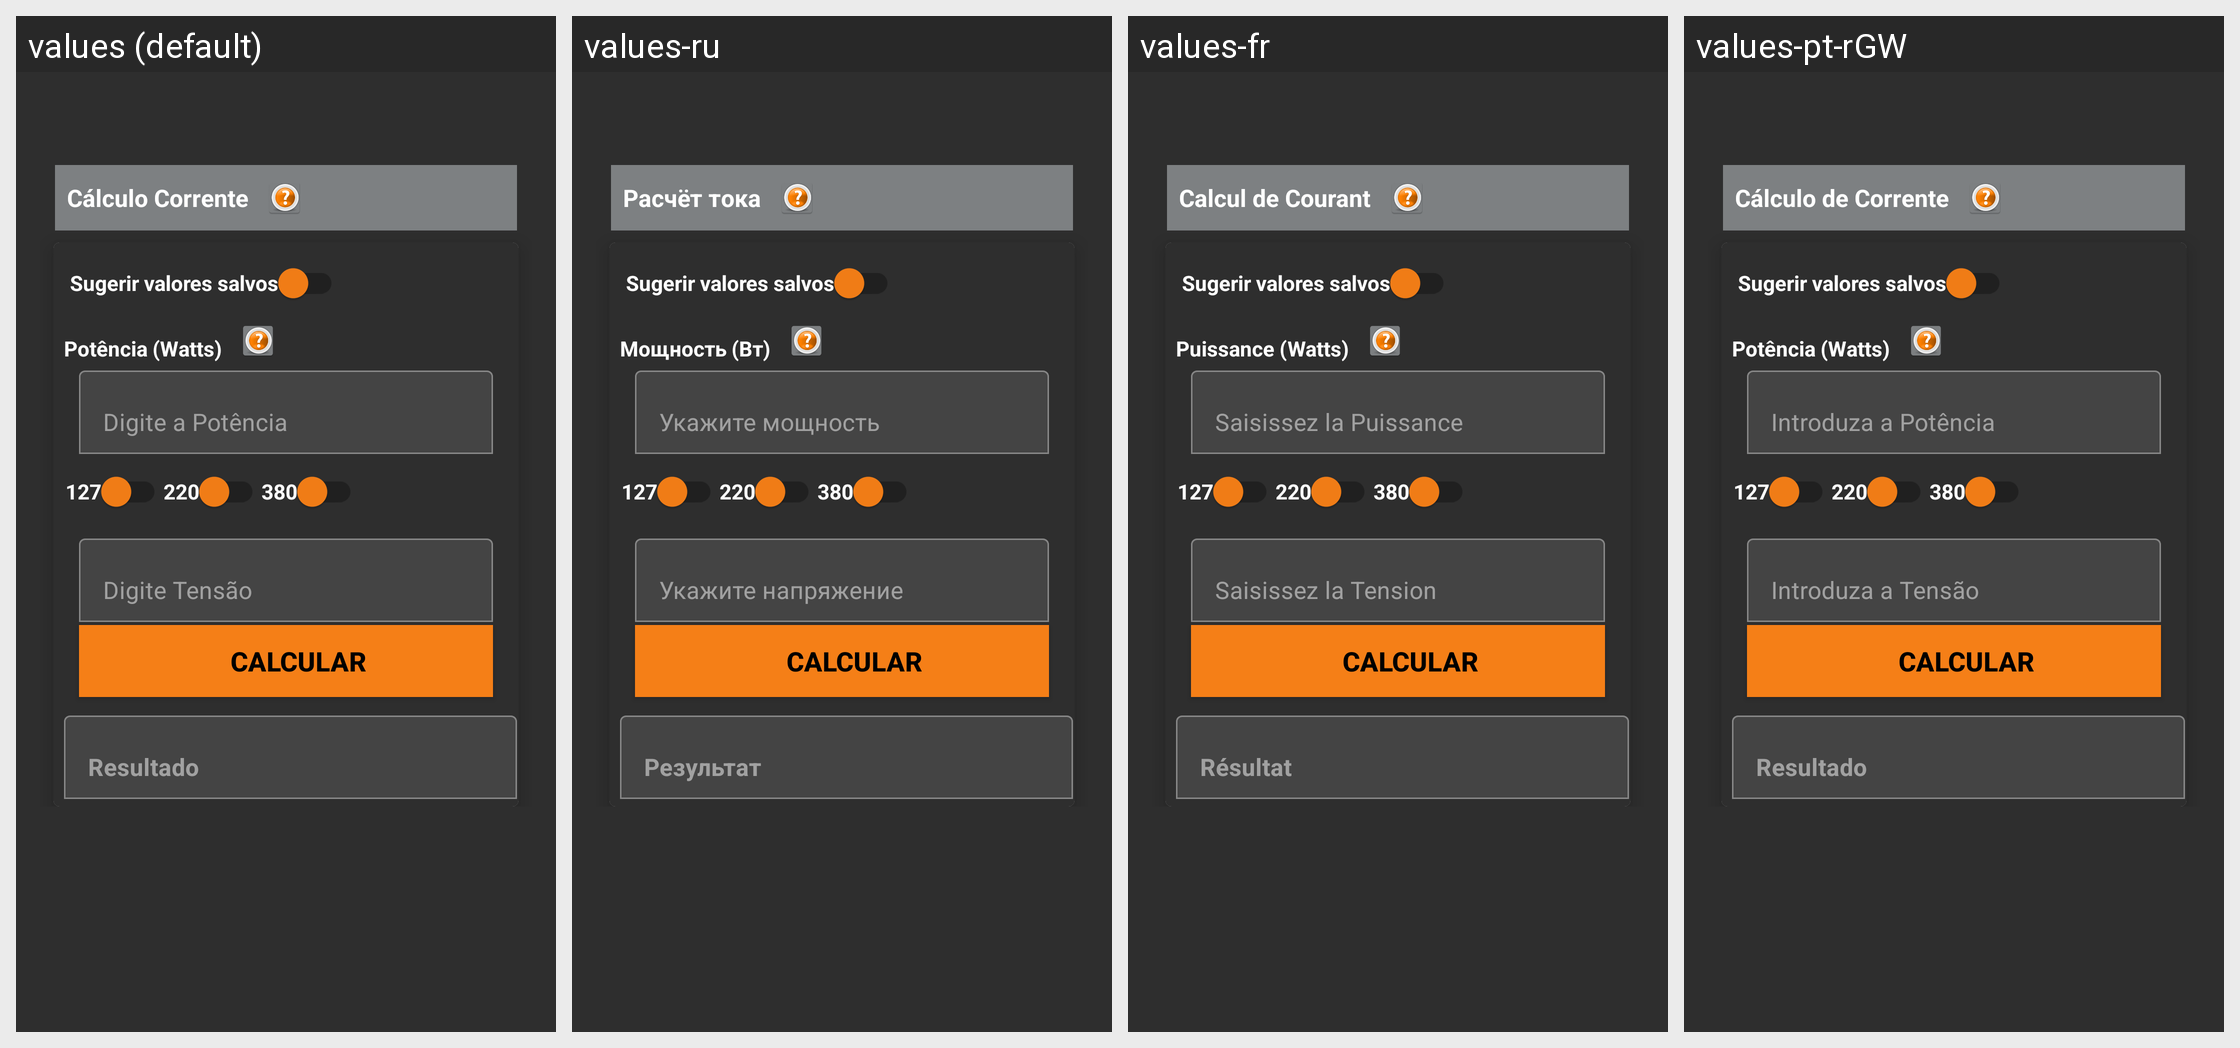

Here is an Android app screen in its default locale and in the app's own translations. Write out the translated-string differences for the strings that appear on this screen.
Android screen res/layout/activity_corrente_circuito.xml rendered under 4 locales, left to right: values (default), values-ru, values-fr, values-pt-rGW. Device: Nexus 5 (rendered at 1080×1920; each locale shown at half size, 540×960, under a caption strip naming it); theme Theme.Eletricista.
Other locales in the repository, not shown: values-de, values-en, values-es, values-es-rES, values-pt-rPT.
Strings drawn on this screen, with the default value and each locale's value (text and hints the layout hard-codes, and strings that could not be matched under every locale, appear in the picture but are not listed):

txtDadosIniciaisCorrente
  values: Cálculo Corrente
  values-ru: Расчёт тока
  values-fr: Calcul de Courant
  values-pt-rGW: Cálculo de Corrente

swSugerirValores
  values: Sugerir valores salvos
  values-ru: Sugerir valores salvos  [not translated; the default value is used]
  values-fr: Sugerir valores salvos  [not translated; the default value is used]
  values-pt-rGW: Sugerir valores salvos  [not translated; the default value is used]

txtPotencia
  values: Potência (Watts)
  values-ru: Мощность (Вт)
  values-fr: Puissance (Watts)
  values-pt-rGW: Potência (Watts)

editHintPotencia
  values: Digite a Potência
  values-ru: Укажите мощность
  values-fr: Saisissez la Puissance
  values-pt-rGW: Introduza a Potência

editHintTensao
  values: Digite Tensão
  values-ru: Укажите напряжение
  values-fr: Saisissez la Tension
  values-pt-rGW: Introduza a Tensão

edtHintResultado
  values: Resultado
  values-ru: Результат
  values-fr: Résultat
  values-pt-rGW: Resultado
